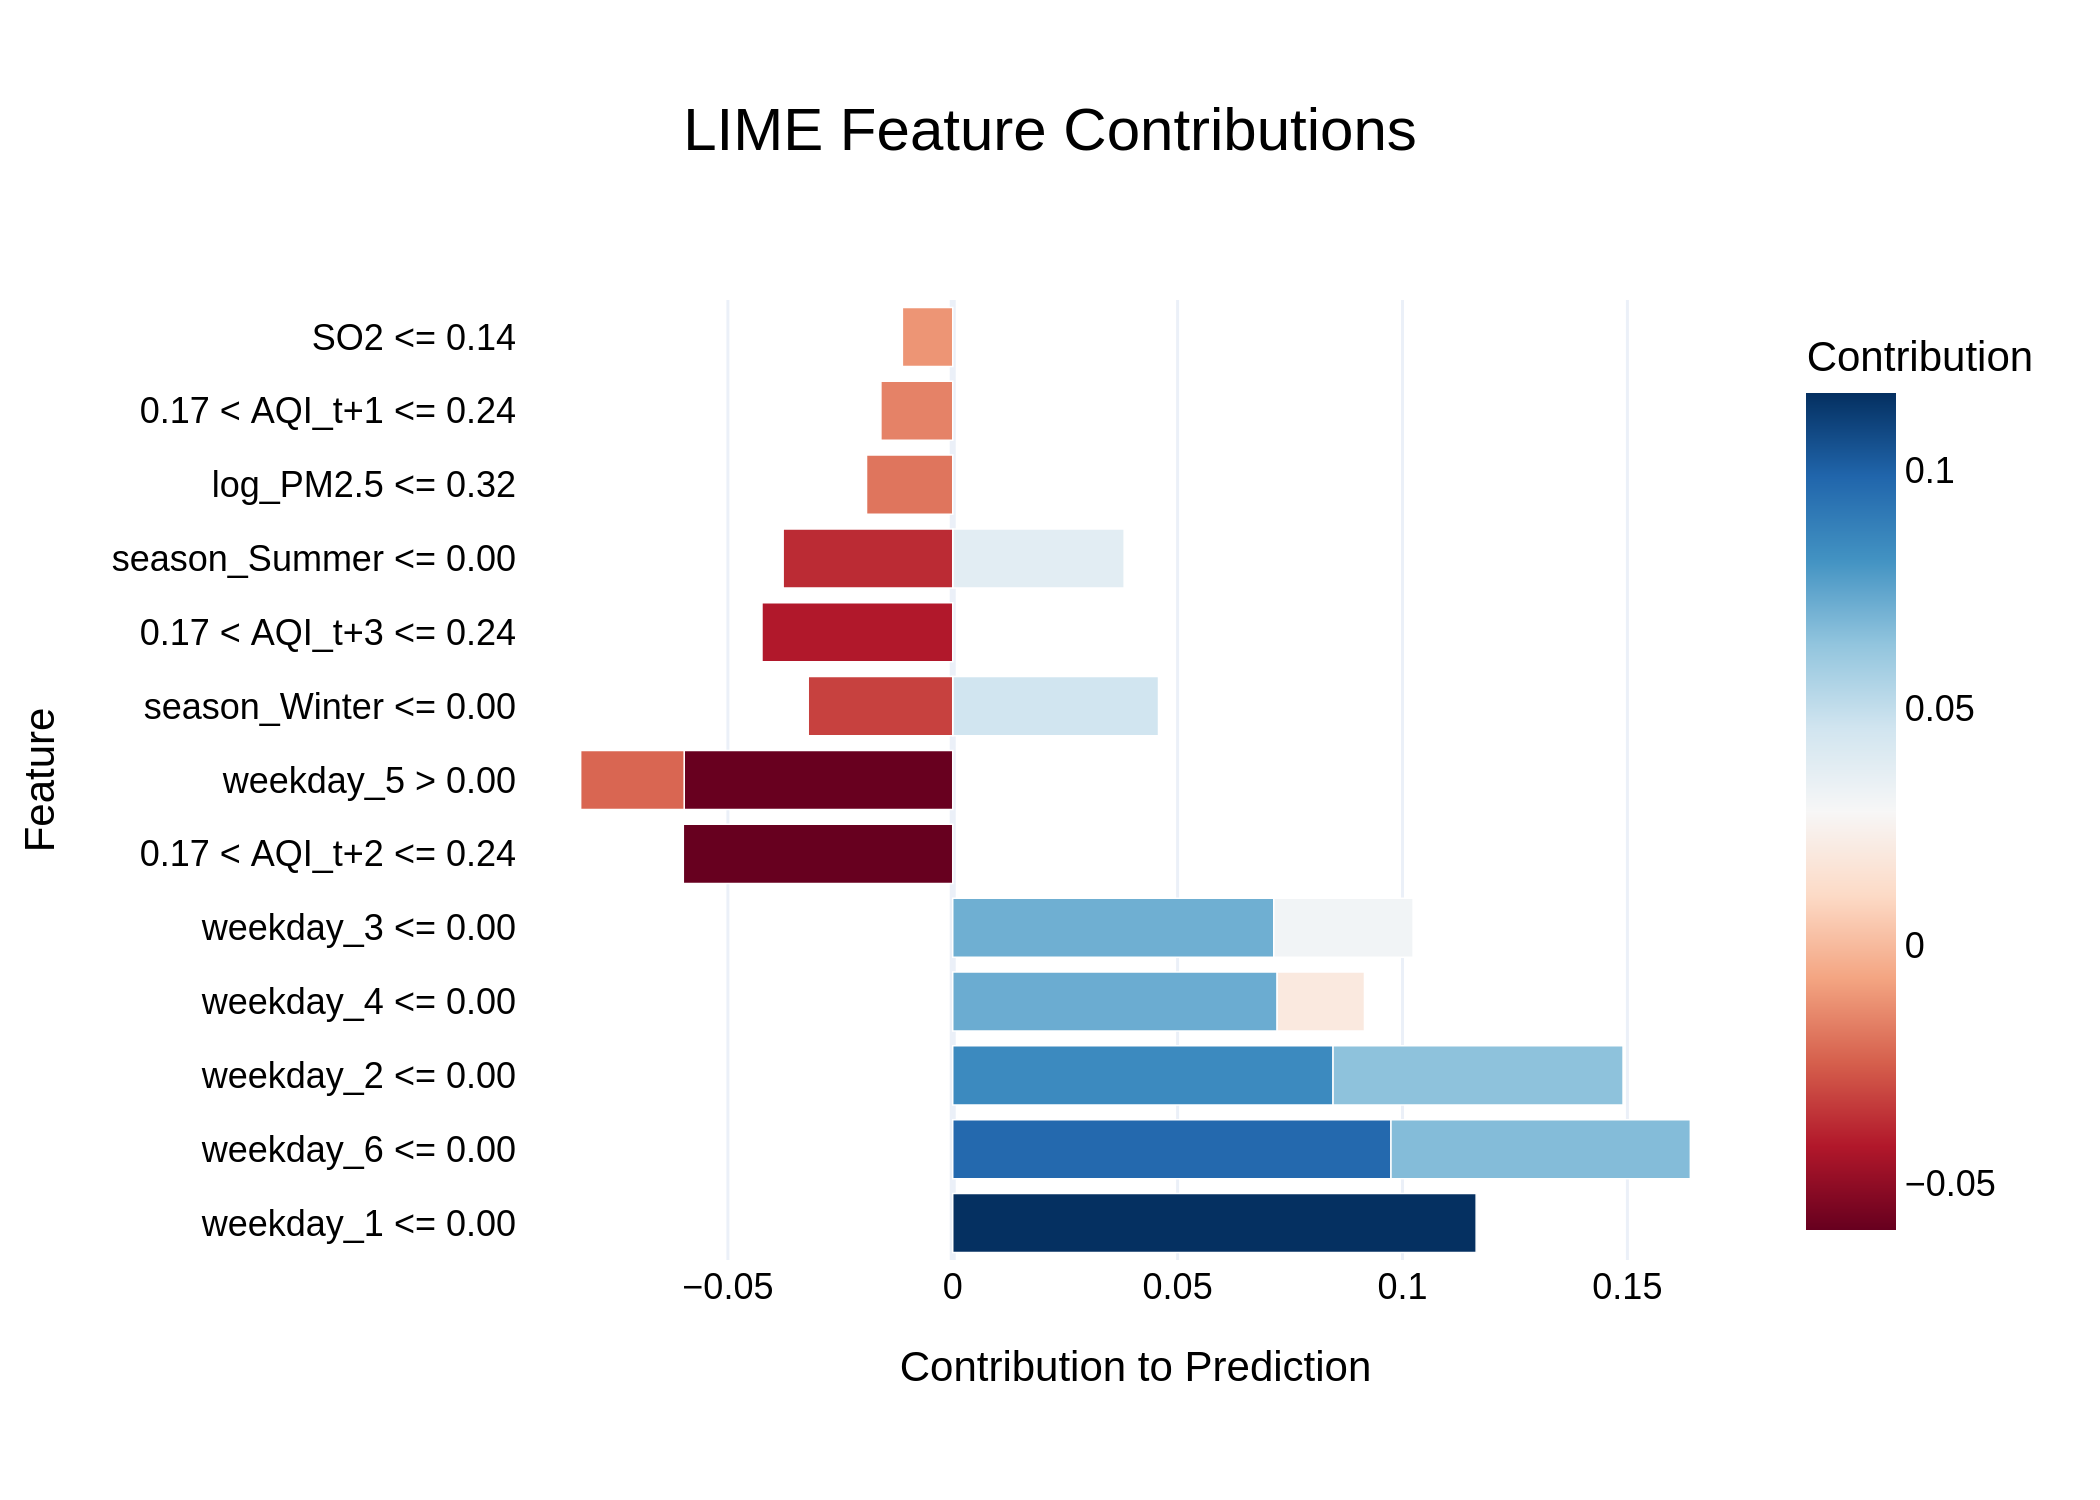

The table this chart was drawn from, first rows:
Feature, Contribution
weekday_1 <= 0.00, 0.1164
weekday_6 <= 0.00, 0.09744
weekday_2 <= 0.00, 0.08456
weekday_4 <= 0.00, 0.07213
weekday_3 <= 0.00, 0.07139
weekday_6 <= 0.00, 0.06656
weekday_2 <= 0.00, 0.06448
0.17 < AQI_t+2 <= 0.24, -0.05991
weekday_5 > 0.00, -0.05971
season_Winter <= 0.00, 0.04575
0.17 < AQI_t+3 <= 0.24, -0.04242
season_Summer <= 0.00, 0.03811
season_Summer <= 0.00, -0.03771
season_Winter <= 0.00, -0.03213
weekday_3 <= 0.00, 0.03096
weekday_5 > 0.00, -0.02302
weekday_4 <= 0.00, 0.01941
log_PM2.5 <= 0.32, -0.01917
0.17 < AQI_t+1 <= 0.24, -0.01598
SO2 <= 0.14, -0.0112
